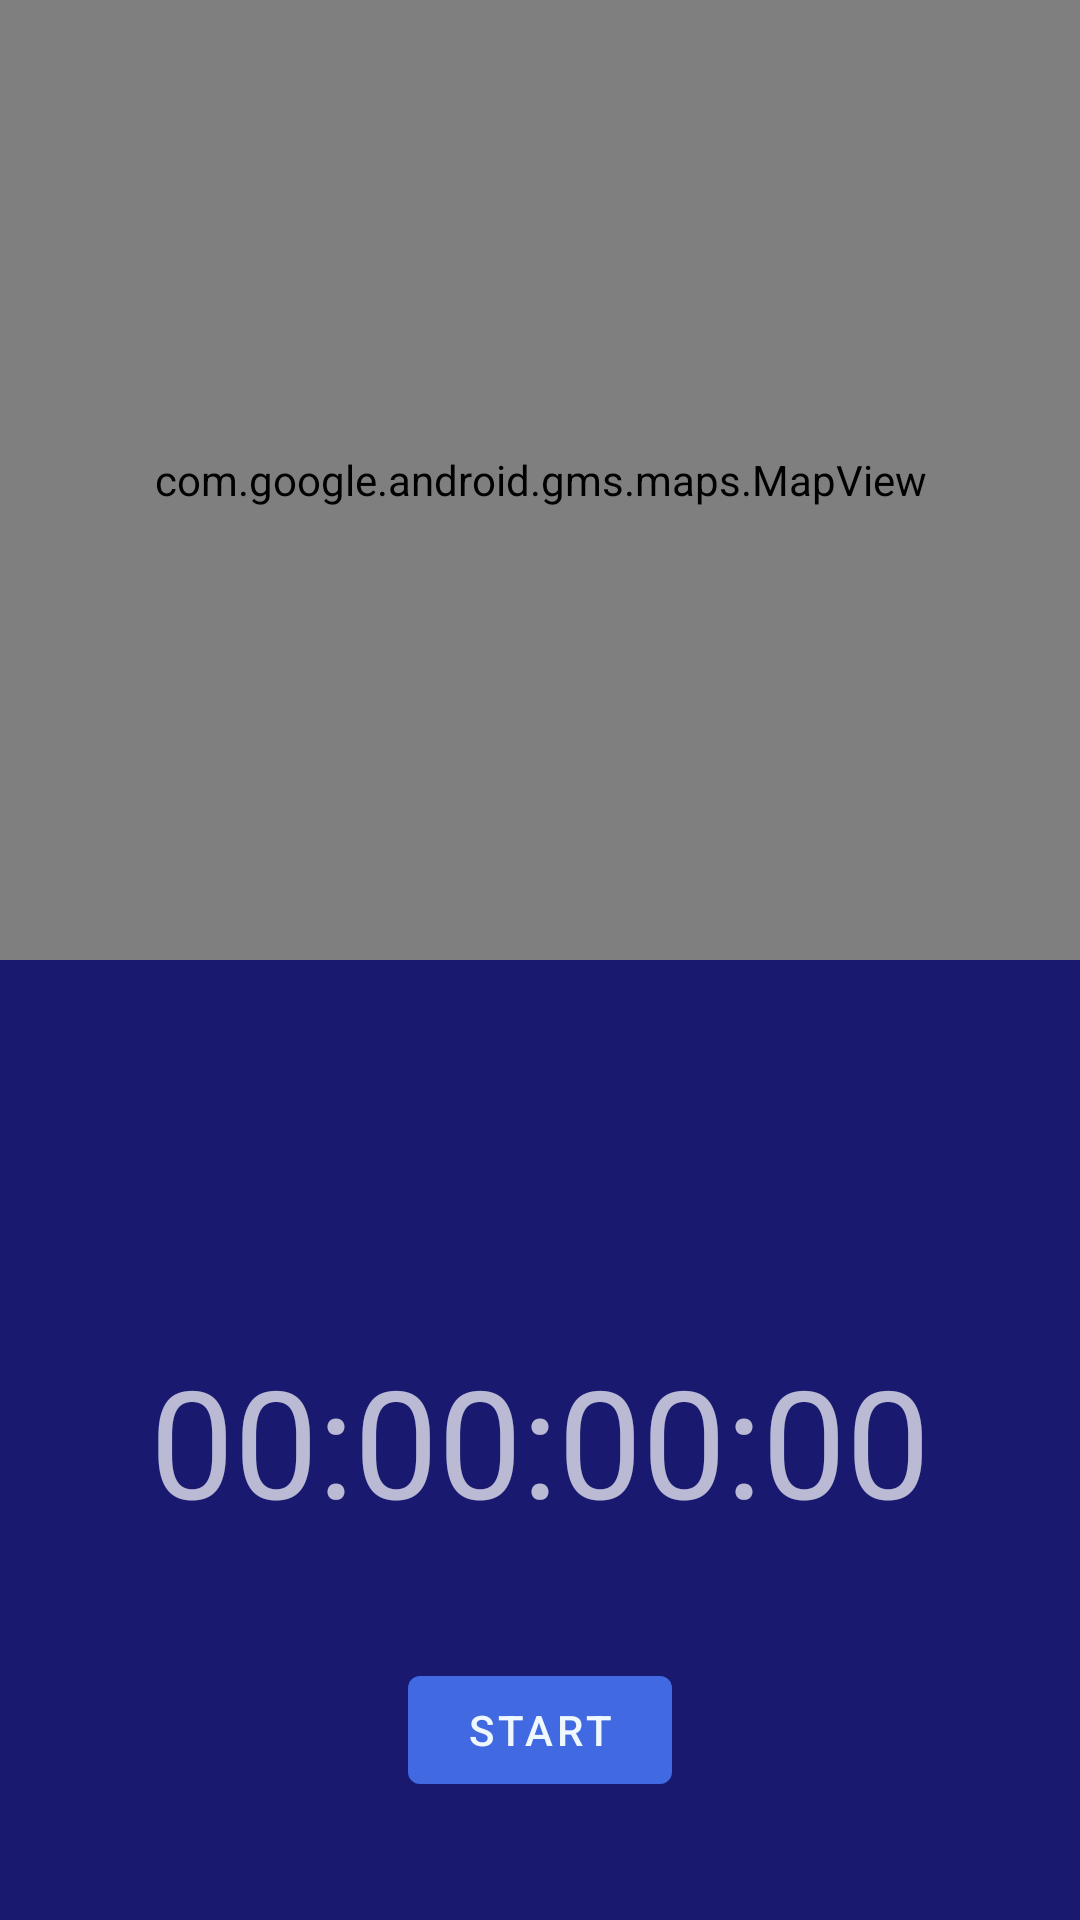

Android layout source for this screen:
<!-- AndroidManifest.xml: application theme AppTheme -->
<!-- res/layout/fragment_tracking.xml -->
<?xml version="1.0" encoding="utf-8"?>
<androidx.constraintlayout.widget.ConstraintLayout xmlns:android="http://schemas.android.com/apk/res/android"
    xmlns:app="http://schemas.android.com/apk/res-auto"
    android:layout_width="match_parent"
    android:layout_height="match_parent">

    <androidx.constraintlayout.widget.ConstraintLayout
        android:id="@+id/clInnerLayout"
        android:layout_width="match_parent"
        android:layout_height="0dp"
        android:background="@color/MidnightBlue"
        app:layout_constraintBottom_toBottomOf="parent"
        app:layout_constraintEnd_toEndOf="parent"
        app:layout_constraintHorizontal_bias="0.5"
        app:layout_constraintStart_toStartOf="parent"
        app:layout_constraintTop_toBottomOf="@+id/mapView">

        <com.google.android.material.textview.MaterialTextView
            android:id="@+id/tvTimer"
            android:layout_width="wrap_content"
            android:layout_height="wrap_content"
            android:text="00:00:00:00"
            android:textSize="50sp"
            app:layout_constraintBottom_toTopOf="@+id/btnEndRun"
            app:layout_constraintEnd_toEndOf="parent"
            app:layout_constraintHorizontal_bias="0.5"
            app:layout_constraintStart_toStartOf="parent"
            app:layout_constraintTop_toTopOf="parent" />

        <com.google.android.material.button.MaterialButton
            android:id="@+id/btnStopStartRun"
            android:layout_width="wrap_content"
            android:layout_height="wrap_content"
            android:text="Start"
            app:layout_constraintBottom_toBottomOf="parent"
            app:layout_constraintEnd_toStartOf="@+id/btnEndRun"
            app:layout_constraintHorizontal_bias="0.5"
            app:layout_constraintStart_toStartOf="parent"
            app:layout_constraintTop_toBottomOf="@+id/tvTimer" />

        <com.google.android.material.button.MaterialButton
            android:id="@+id/btnEndRun"
            android:layout_width="wrap_content"
            android:layout_height="wrap_content"
            android:text="End Run"
            android:visibility="gone"
            app:layout_constraintBottom_toBottomOf="parent"
            app:layout_constraintEnd_toEndOf="parent"
            app:layout_constraintHorizontal_bias="0.5"
            app:layout_constraintStart_toEndOf="@+id/btnStopStartRun"
            app:layout_constraintTop_toBottomOf="@+id/tvTimer" />


    </androidx.constraintlayout.widget.ConstraintLayout>

    <com.google.android.material.textview.MaterialTextView
        android:id="@+id/tvLetsGo"
        android:layout_width="wrap_content"
        android:layout_height="wrap_content"
        android:text="Let's go, USERNAME!"
        android:textAlignment="center"
        android:textSize="50sp"
        android:visibility="gone"
        app:layout_constraintBottom_toTopOf="@+id/clInnerLayout"
        app:layout_constraintEnd_toEndOf="parent"
        app:layout_constraintHorizontal_bias="0.5"
        app:layout_constraintStart_toStartOf="parent"
        app:layout_constraintTop_toTopOf="parent" />

    <com.google.android.gms.maps.MapView
        android:id="@+id/mapView"
        android:layout_width="match_parent"
        android:layout_height="0dp"
        app:layout_constraintBottom_toTopOf="@+id/clInnerLayout"
        app:layout_constraintEnd_toEndOf="parent"
        app:layout_constraintHorizontal_bias="0.5"
        app:layout_constraintStart_toStartOf="parent"
        app:layout_constraintTop_toTopOf="parent" />

</androidx.constraintlayout.widget.ConstraintLayout>
<!-- resources referenced by this layout -->
<resources>
  <color name="MidnightBlue">#191970</color>
  <style name="AppTheme" parent="Theme.MaterialComponents.NoActionBar">
          
          <item name="colorPrimary">@color/colorPrimary</item>
          <item name="colorSecondary">@color/colorPrimaryDark</item>
          <item name="android:colorBackground">@color/DarkTurquoise</item>
          <item name="colorError">@color/Red</item>
  
          
          <item name="colorPrimaryVariant">@android:color/white</item>
          <item name="colorSecondaryVariant">@color/DarkTurquoise</item>
          
          <item name="colorSurface">@color/colorPrimaryDark</item>
          <item name="colorOnPrimary">@color/AliceBlue</item>
          <item name="colorOnSecondary">@color/AliceBlue</item>
          <item name="colorOnBackground">@color/AliceBlue</item>
          <item name="colorOnError">@android:color/black</item>
          <item name="colorOnSurface">@android:color/white</item>
          <item name="scrimBackground">@color/mtrl_scrim_color</item>
          <item name="textAppearanceHeadline1">@style/TextAppearance.MaterialComponents.Headline1</item>
          <item name="textAppearanceHeadline2">@style/TextAppearance.MaterialComponents.Headline2</item>
          <item name="textAppearanceHeadline3">@style/TextAppearance.MaterialComponents.Headline3</item>
          <item name="textAppearanceHeadline4">@style/TextAppearance.MaterialComponents.Headline4</item>
          <item name="textAppearanceHeadline5">@style/TextAppearance.MaterialComponents.Headline5</item>
          <item name="textAppearanceHeadline6">@style/TextAppearance.MaterialComponents.Headline6</item>
          <item name="textAppearanceSubtitle1">@style/TextAppearance.MaterialComponents.Subtitle1</item>
          <item name="textAppearanceSubtitle2">@style/TextAppearance.MaterialComponents.Subtitle2</item>
          <item name="textAppearanceBody1">@style/TextAppearance.MaterialComponents.Body1</item>
          <item name="textAppearanceBody2">@style/TextAppearance.MaterialComponents.Body2</item>
          <item name="textAppearanceCaption">@style/TextAppearance.MaterialComponents.Caption</item>
          <item name="textAppearanceButton">@style/TextAppearance.MaterialComponents.Button</item>
          <item name="textAppearanceOverline">@style/TextAppearance.MaterialComponents.Overline</item>
  
          <item name="alertDialogTheme">@style/AlertDialogTheme</item>
      </style>
  <color name="colorPrimary">@color/RoyalBlue</color>
  <color name="colorPrimaryDark">@color/Navy</color>
  <color name="DarkTurquoise">#00CED1</color>
  <color name="Red">#FF0000</color>
  <color name="AliceBlue">#F0F8FF</color>
  <style name="AlertDialogTheme" parent="ThemeOverlay.MaterialComponents.Dialog.Alert">
          <item name="buttonBarPositiveButtonStyle">@style/PositiveButtonStyle</item>
          <item name="buttonBarNegativeButtonStyle">@style/NegativeButtonStyle</item>
      </style>
  <color name="RoyalBlue">#4169E1</color>
  <color name="Navy">#000080</color>
  <style name="PositiveButtonStyle" parent="Widget.MaterialComponents.Button.TextButton.Dialog">
          <item name="android:textColor">@color/colorAccent</item>
      </style>
  <style name="NegativeButtonStyle" parent="Widget.MaterialComponents.Button.TextButton.Dialog">
          <item name="android:textColor">@color/colorAccent</item>
      </style>
  <color name="colorAccent">@color/Yellow</color>
  <color name="Yellow">#FFFF00</color>
</resources>
